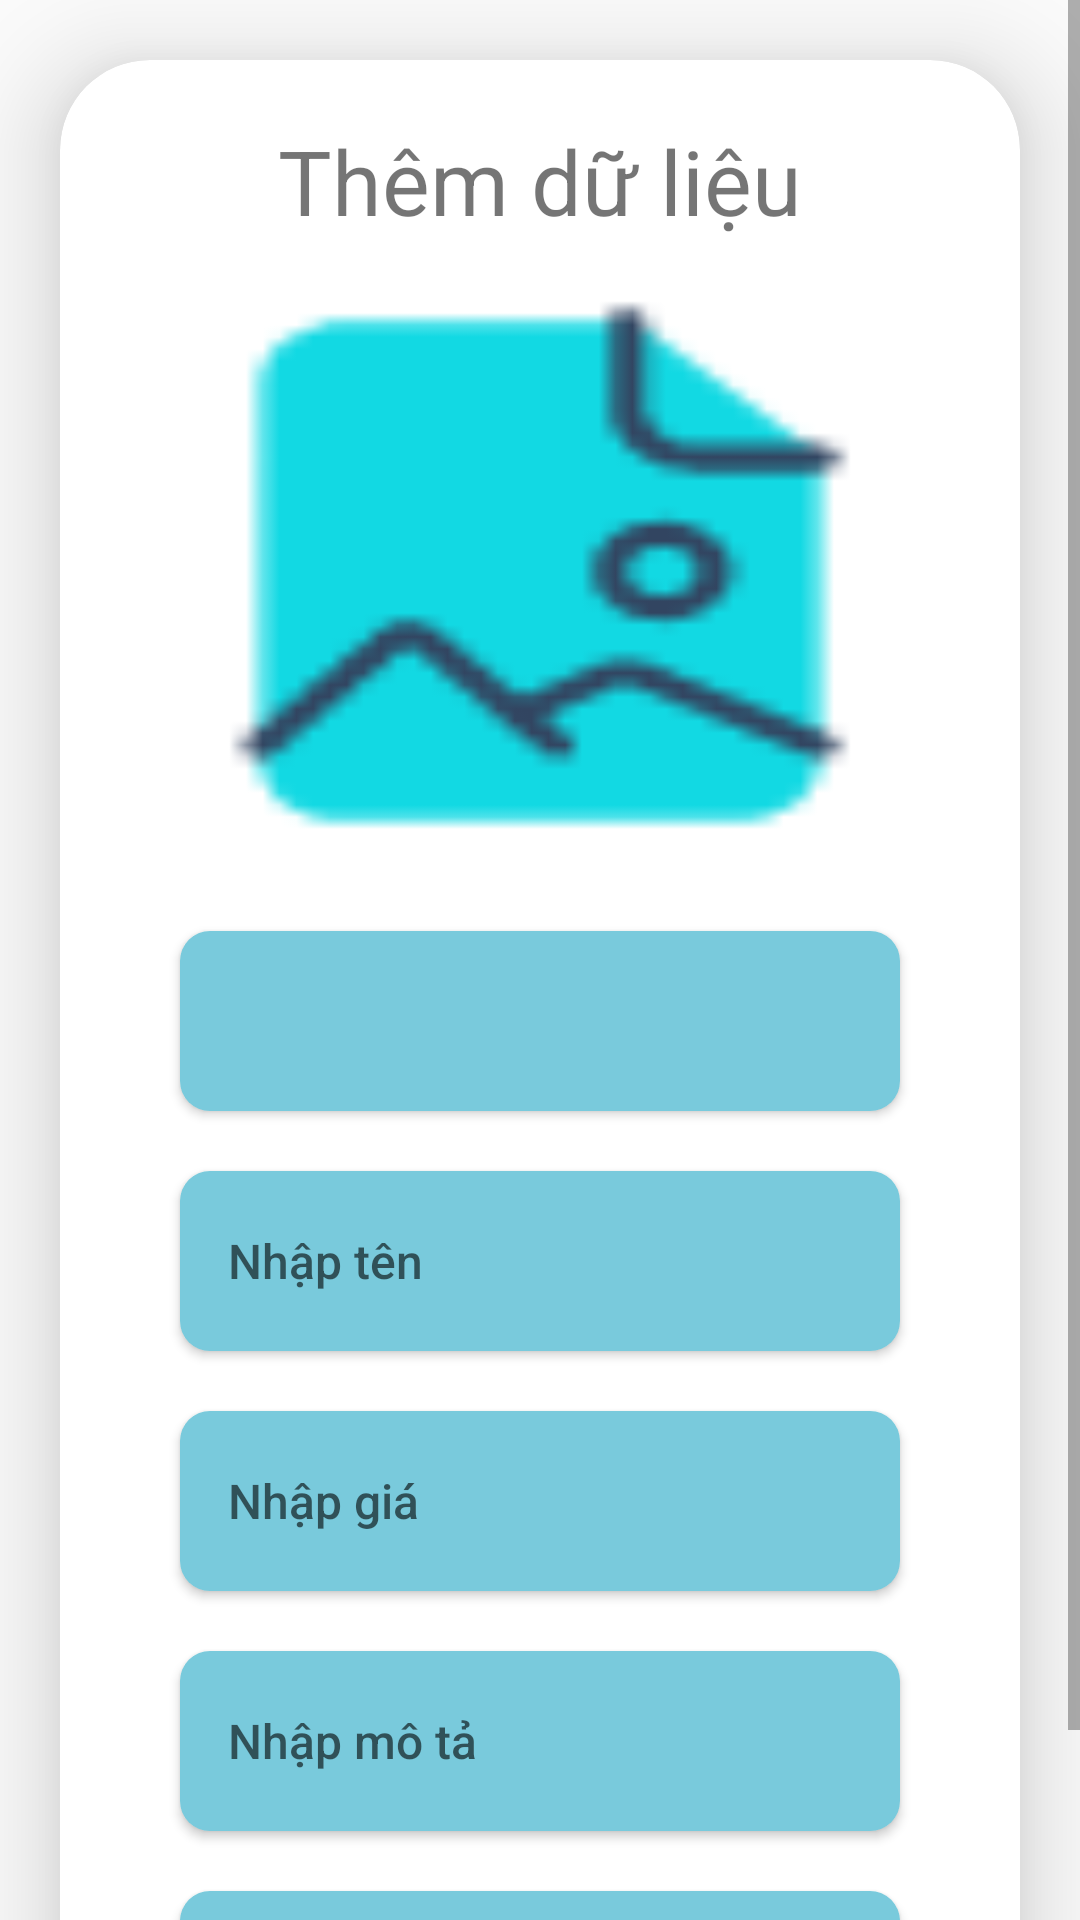

Reconstruct the res/layout file that produces this screen, plus the resources it refers to.
<!-- AndroidManifest.xml: application theme Theme.AppBanThietBiDienTu -->
<!-- res/layout/activity_admin_upload.xml -->
<?xml version="1.0" encoding="utf-8"?>
<ScrollView
    xmlns:android="http://schemas.android.com/apk/res/android"
    xmlns:app="http://schemas.android.com/apk/res-auto"
    xmlns:tools="http://schemas.android.com/tools"
    android:layout_width="match_parent"
    android:layout_height="match_parent"
    android:orientation="vertical"
    tools:context=".Activity.AdminUploadActivity">

    <androidx.cardview.widget.CardView
        android:layout_width="match_parent"
        android:layout_height="wrap_content"
        android:layout_marginTop="20dp"
        android:layout_marginEnd="20dp"
        android:layout_marginStart="20dp"
        app:cardCornerRadius="30dp"
        app:cardElevation="20dp">

        <LinearLayout
            android:layout_width="match_parent"
            android:layout_height="wrap_content"
            android:orientation="vertical"
            android:layout_gravity="center_horizontal"
            android:padding="20dp">

            <TextView
                android:layout_width="match_parent"
                android:layout_height="wrap_content"
                android:text="Thêm dữ liệu"
                android:textSize="30sp"
                android:textAlignment="center"/>

            <ImageView
                android:layout_width="match_parent"
                android:layout_height="200dp"
                android:src="@drawable/imageicon"
                android:id="@+id/uploadImage"
                android:layout_marginTop="10dp"
                android:scaleType="fitXY"/>

            
            <Spinner
                android:layout_width="match_parent"
                android:layout_height="60dp"
                android:id="@+id/uploadSanPhamID"
                android:layout_marginTop="20dp"
                android:padding="16dp"
                android:hint="Nhập ID"
                tools:listitem=""
                android:gravity="start|center_vertical"
                style="@style/button1"/>
            









            <EditText
                android:layout_width="match_parent"
                android:layout_height="60dp"
                android:id="@+id/uploadName"
                android:layout_marginTop="20dp"
                android:padding="16dp"
                android:hint="Nhập tên"
                android:gravity="start|center_vertical"
                style="@style/button1"/>

            <EditText
                android:layout_width="match_parent"
                android:layout_height="60dp"
                android:id="@+id/uploadPrice"
                android:inputType = "number"
                android:layout_marginTop="20dp"
                android:padding="16dp"
                android:hint="Nhập giá"
                android:gravity="start|center_vertical"
                style="@style/button1"/>

            <EditText
                android:layout_width="match_parent"
                android:layout_height="60dp"
                android:id="@+id/uploadDesc"
                android:layout_marginTop="20dp"
                android:padding="16dp"
                android:hint="Nhập mô tả"
                android:gravity="start|center_vertical"
                style="@style/button1"/>

            <Button
                android:layout_width="match_parent"
                android:layout_height="60dp"
                android:text="Lưu"
                android:id="@+id/saveButton"
                android:textSize="18sp"
                android:layout_marginTop="20dp"
                app:cornerRadius = "20dp"
                style="@style/button1"/>

        </LinearLayout>

    </androidx.cardview.widget.CardView>

</ScrollView>
<!-- resources referenced by this layout -->
<resources>
  <!-- drawable imageicon: png bitmap (drawable, 1475 bytes) -->
  <style name="button1" parent="Widget.AppCompat.Button">
          <item name="android:textColor">#FFFFFF</item>
          <item name="android:background">@drawable/radiusbut1</item>
          <item name="android:textSize">16sp</item>
          <item name="android:layout_marginTop">20dp</item>
          <item name="android:layout_marginLeft">20dp</item>
          <item name="android:layout_marginRight">20dp</item>
      </style>
  <style name="Theme.AppBanThietBiDienTu" parent="Theme.AppCompat.Light.NoActionBar">
          
          <item name="colorPrimary">@color/purple_500</item>
          <item name="colorPrimaryVariant">@color/purple_700</item>
          <item name="colorOnPrimary">@color/white</item>
          
          <item name="colorSecondary">@color/teal_200</item>
          <item name="colorSecondaryVariant">@color/teal_700</item>
          <item name="colorOnSecondary">@color/black</item>
          
          <item name="android:statusBarColor" tools:targetApi="l">@color/background</item>
          
      </style>
  <!-- drawable radiusbut1 (drawable) -->
  <?xml version="1.0" encoding="utf-8"?>
  <selector xmlns:android="http://schemas.android.com/apk/res/android">
  
  <item android:state_pressed="true">
      <shape android:shape="rectangle">
          
          <solid android:color="@color/green_bg" />
          
  
          <corners android:radius="10dp" />
      </shape>
  </item>
  
  <item>
      <shape android:shape="rectangle">
          
          <solid android:color="@color/green_button1" />
          
          <corners android:radius="10dp" />
      </shape>
  </item>
  </selector>
  <color name="purple_500">#FF6200EE</color>
  <color name="purple_700">#FF3700B3</color>
  <color name="white">#FFFFFFFF</color>
  <color name="teal_200">#FF03DAC5</color>
  <color name="teal_700">#FF018786</color>
  <color name="black">#FF000000</color>
  <color name="background">#111</color>
  <color name="green_bg">#B9F3FC</color>
  <color name="green_button1">#79CADC</color>
</resources>
